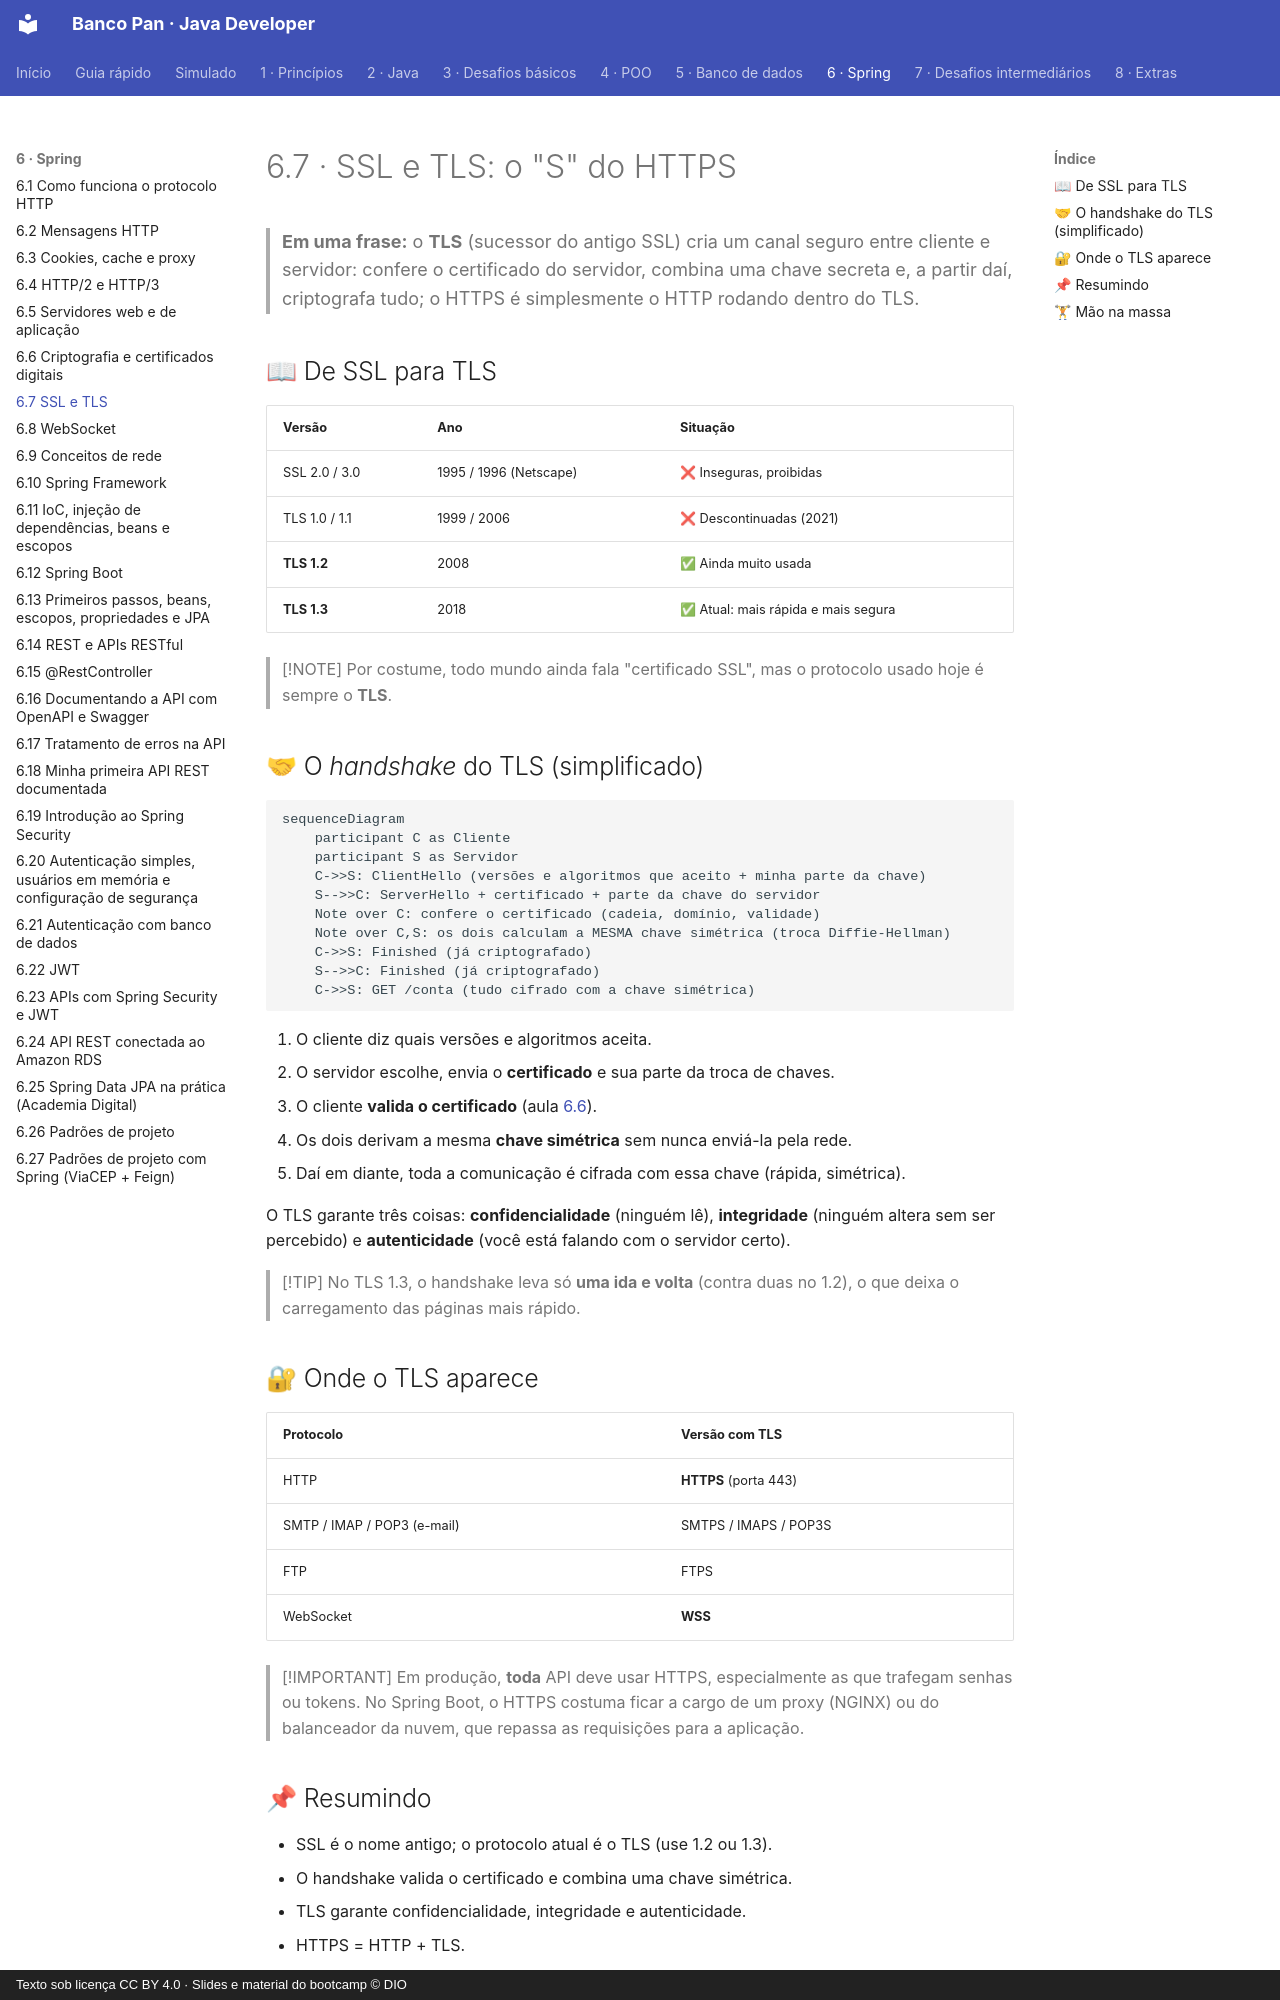

repository: Joshpcbrrj/Dio-Banco_Pan-Java_developer · page: 06-spring/07-tls/index.html · generator: mkdocs · copyright: Texto sob licença CC BY 4.0 · Slides e material do bootcamp © DIO

# 6.7 · SSL e TLS: o "S" do HTTPS

> **Em uma frase:** o **TLS** (sucessor do antigo SSL) cria um canal seguro entre cliente e servidor: confere o certificado do servidor, combina uma chave secreta e, a partir daí, criptografa tudo; o HTTPS é simplesmente o HTTP rodando dentro do TLS.

## 📖 De SSL para TLS

| Versão | Ano | Situação |
| --- | --- | --- |
| SSL 2.0 / 3.0 | 1995 / 1996 (Netscape) | ❌ Inseguras, proibidas |
| TLS 1.0 / 1.1 | 1999 / 2006 | ❌ Descontinuadas (2021) |
| **TLS 1.2** | 2008 | ✅ Ainda muito usada |
| **TLS 1.3** | 2018 | ✅ Atual: mais rápida e mais segura |

> [!NOTE]
> Por costume, todo mundo ainda fala "certificado SSL", mas o protocolo usado hoje é sempre o **TLS**.

## 🤝 O *handshake* do TLS (simplificado)

```mermaid
sequenceDiagram
    participant C as Cliente
    participant S as Servidor
    C->>S: ClientHello (versões e algoritmos que aceito + minha parte da chave)
    S-->>C: ServerHello + certificado + parte da chave do servidor
    Note over C: confere o certificado (cadeia, domínio, validade)
    Note over C,S: os dois calculam a MESMA chave simétrica (troca Diffie-Hellman)
    C->>S: Finished (já criptografado)
    S-->>C: Finished (já criptografado)
    C->>S: GET /conta (tudo cifrado com a chave simétrica)
```

1. O cliente diz quais versões e algoritmos aceita.
2. O servidor escolhe, envia o **certificado** e sua parte da troca de chaves.
3. O cliente **valida o certificado** (aula [6.6](./06-criptografia-e-certificados.md)).
4. Os dois derivam a mesma **chave simétrica** sem nunca enviá-la pela rede.
5. Daí em diante, toda a comunicação é cifrada com essa chave (rápida, simétrica).

O TLS garante três coisas: **confidencialidade** (ninguém lê), **integridade** (ninguém altera sem ser percebido) e **autenticidade** (você está falando com o servidor certo).

> [!TIP]
> No TLS 1.3, o handshake leva só **uma ida e volta** (contra duas no 1.2), o que deixa o carregamento das páginas mais rápido.

## 🔐 Onde o TLS aparece

| Protocolo | Versão com TLS |
| --- | --- |
| HTTP | **HTTPS** (porta 443) |
| SMTP / IMAP / POP3 (e-mail) | SMTPS / IMAPS / POP3S |
| FTP | FTPS |
| WebSocket | **WSS** |

> [!IMPORTANT]
> Em produção, **toda** API deve usar HTTPS, especialmente as que trafegam senhas ou tokens. No Spring Boot, o HTTPS costuma ficar a cargo de um proxy (NGINX) ou do balanceador da nuvem, que repassa as requisições para a aplicação.

## 📌 Resumindo

- SSL é o nome antigo; o protocolo atual é o TLS (use 1.2 ou 1.3).
- O handshake valida o certificado e combina uma chave simétrica.
- TLS garante confidencialidade, integridade e autenticidade.
- HTTPS = HTTP + TLS.
